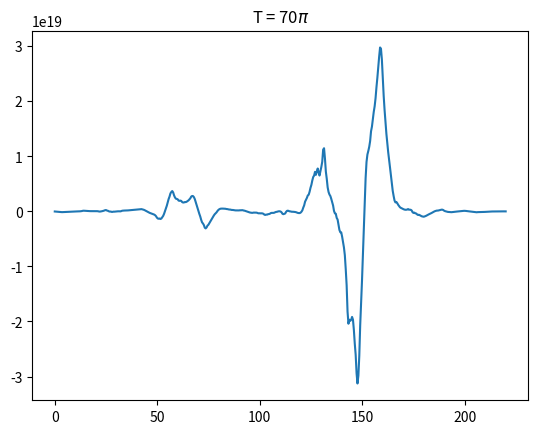

Python code for this plot:
#!/usr/bin/env python3
# -*- coding: utf-8 -*-
"""
Created on Sun Jan  7 08:18:15 2018

[redacted]

[redacted]
"""
import numpy as np
import matplotlib.pyplot as plt
'''
'''
def rho(x):
    return 1+x**2
    
def tridiag(a, b, c, k1=-1, k2=0, k3=1):
    return np.diag(a, k1) + np.diag(b, k2) + np.diag(c, k3)
    
def mat(thetavec,L):
    N = len(thetavec)
    h =L/N
    a1 = np.append([0.7],thetavec[:-1])
    a2 = np.append(thetavec[1:],[0.7])
    b = -2*thetavec+ a1+a2 + (h**2)* np.sin(thetavec)
    return b


def jacobian(thetavec,L):
    N = len(thetavec)
    h =L/N
    a = np.ones(N-1)
    b = -2  + (h**2)* np.cos(thetavec)
    return tridiag(a,b,a)  


N=500
L = 70*np.pi
x = np.linspace(0,L,N)
thetavec = 0.7+np.sin(x/2)
for i in range(40):
    #print(thetavec)
    b = -mat(thetavec,L)
    A = jacobian(thetavec,L)
    delta = np.linalg.solve(A,b)
    thetavec += delta
plt.plot(x,thetavec)
plt.title("T = 70$\pi$" )

